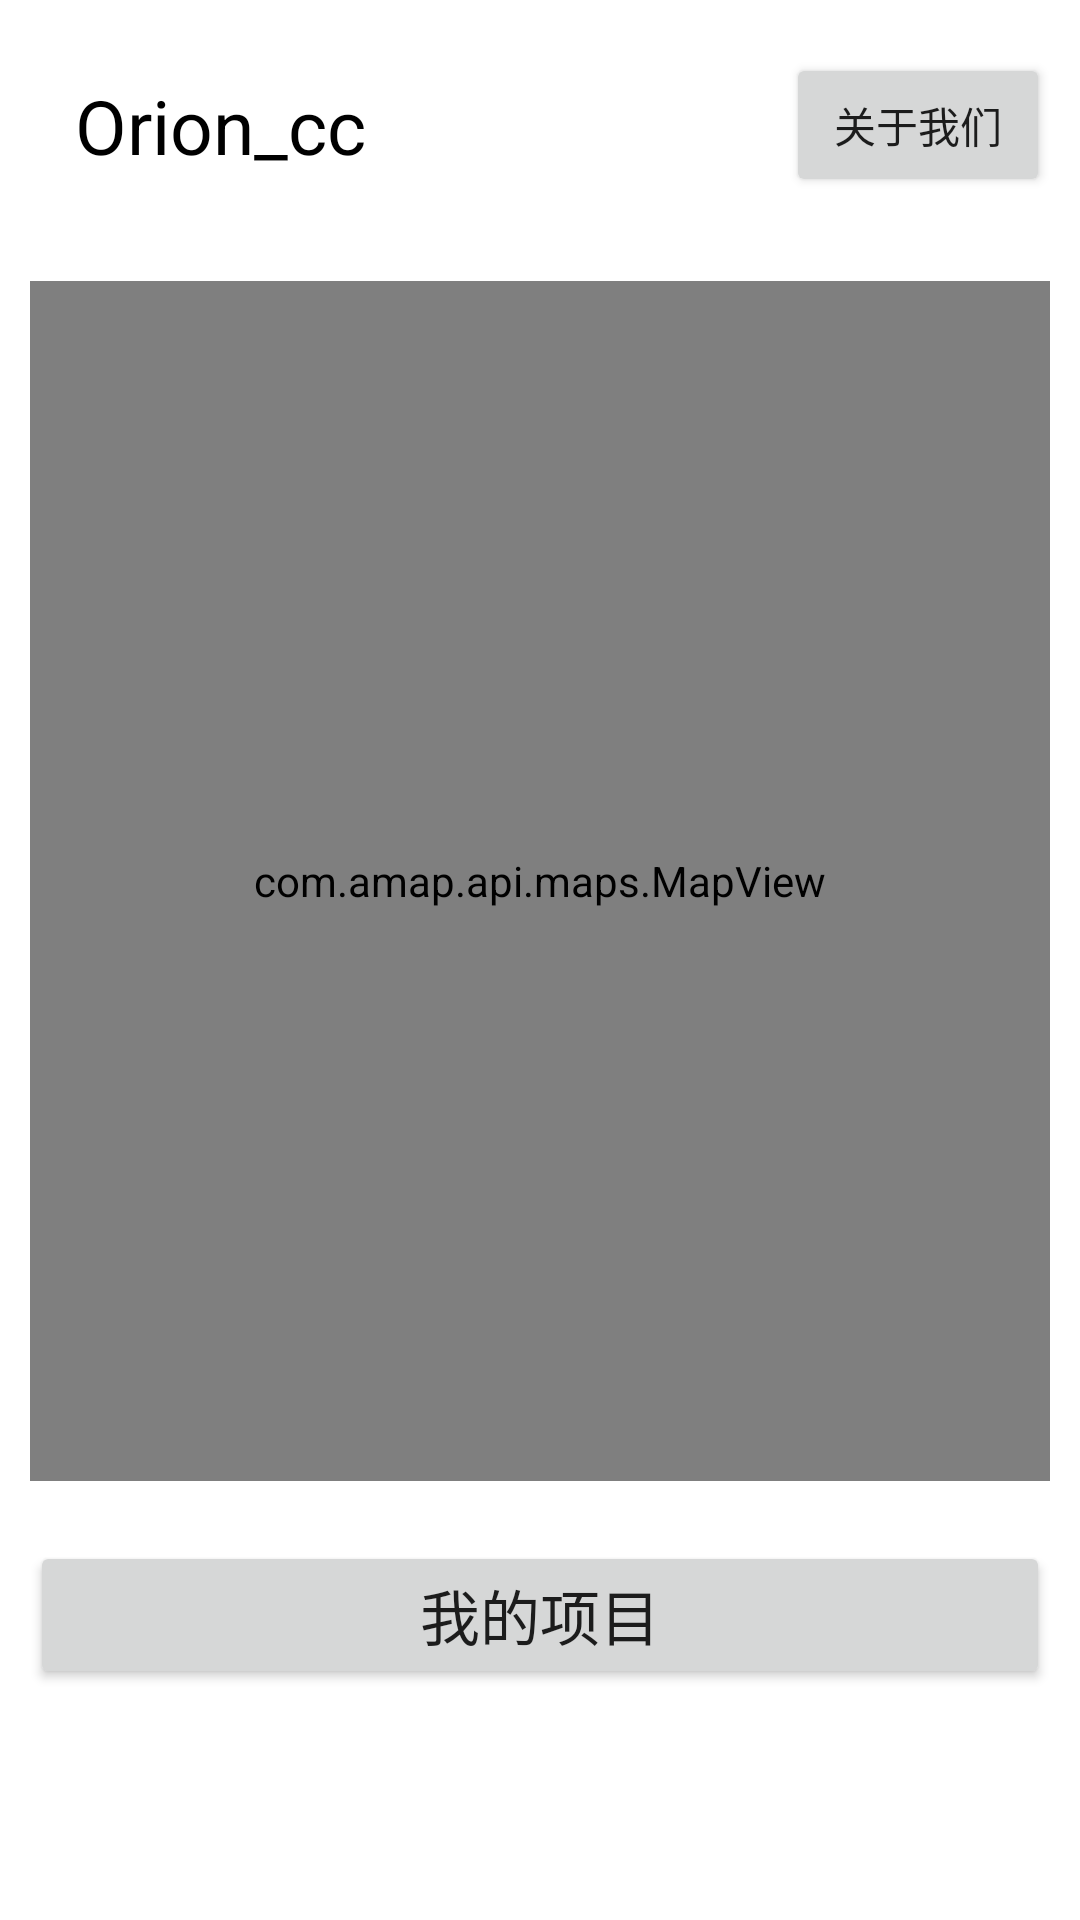

Reconstruct the res/layout file that produces this screen, plus the resources it refers to.
<!-- AndroidManifest.xml: application theme Theme.Integrate1 -->
<!-- res/layout/activity1_main.xml -->
<?xml version="1.0" encoding="utf-8"?>
<LinearLayout xmlns:android="http://schemas.android.com/apk/res/android"
    xmlns:tools="http://schemas.android.com/tools"
    android:layout_width="match_parent"
    android:layout_height="match_parent"
    android:orientation="vertical"
    tools:context=".MainActivity">

    <LinearLayout
        android:orientation="horizontal"
        android:layout_width="match_parent"
        android:layout_height="wrap_content"
        android:gravity="center">

        <TextView
            android:layout_width="wrap_content"
            android:layout_height="wrap_content"
            android:text="@string/app_name"
            android:textSize="25dp"
            android:textColor="@color/black"
            android:padding="25dp"
            android:layout_weight="1"
            />

        <Button
            android:text="关于我们"
            android:padding="10dp"
            android:layout_margin="10dp"
            android:layout_width="wrap_content"
            android:layout_height="wrap_content" />

    </LinearLayout>
    <com.amap.api.maps.MapView
        android:id="@+id/map"
        android:layout_width="match_parent"
        android:layout_height="400dp"
        android:layout_margin="10dp" />

    <Button
        android:id="@+id/button_my_pro"
        android:text="我的项目"
        android:textSize="20dp"
        android:padding="10dp"
        android:layout_width="match_parent"
        android:layout_height="wrap_content"
        android:layout_margin="10dp"
        />





</LinearLayout>
<!-- resources referenced by this layout -->
<resources>
  <string name="app_name">Orion_cc</string>
  <style name="Theme.Integrate1" parent="Theme.MaterialComponents.DayNight.DarkActionBar">
          
          <item name="colorPrimary">@color/purple_500</item>
          <item name="colorPrimaryVariant">@color/purple_700</item>
          <item name="colorOnPrimary">@color/white</item>
          
          <item name="colorSecondary">@color/teal_200</item>
          <item name="colorSecondaryVariant">@color/teal_700</item>
          <item name="colorOnSecondary">@color/black</item>
          
          <item name="android:statusBarColor" tools:targetApi="l">?attr/colorPrimaryVariant</item>
          
      </style>
  <!-- not gathered from this repository: default colours our renderer supplied (Android Studio template values) -->
  <color name="purple_500">#FF6200EE</color>
  <color name="purple_700">#FF3700B3</color>
  <color name="teal_200">#FF03DAC5</color>
  <color name="teal_700">#FF018786</color>
  <color name="black">#FF000000</color>
  <color name="white">#FFFFFFFF</color>
</resources>
